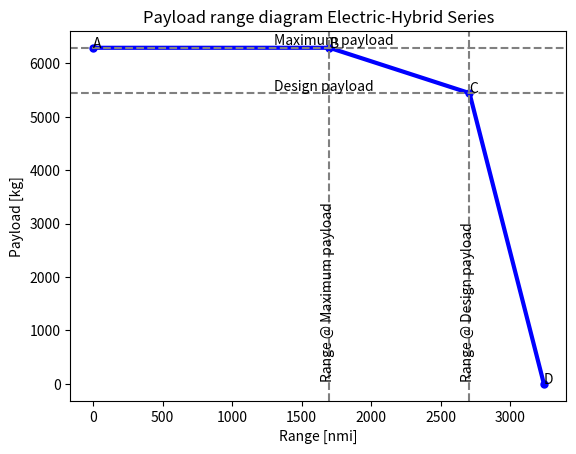

This figure's Python source:
import numpy as np
from matplotlib import pyplot as plt

g = 9.80665
#prop_type = 1       # 1 = Parallel Series-Hybrid, 2 = Series

# Mission Charecteristics
V_cr = 141.471   # in m/s
h_cr = 8534.4    # in m
R_nom = 1852000  # in m ---> Design range - 1000nmi
f_con = 5/100
R_div = 185200   # in m ---> 100nmi
t_E = 45 * 60    # in seconds - endurance time

m_pldes = 5443                    #Design payload [kg]
E_tot = 32604 * 10**6 #31226 * 10**6                 # Total propulsive energy (in J)

#Aircraft mass characteristics -- --> to be updated!!
# SERIES PARALLEL
m_oe    =  12883                    #Operational empty weight [kg]
phi = ((0.55*0.2) + (0.04*0.8)) #(0.55+0.02)/2  # Rate of hybridization (Point C - Design point)
n_eng_tp = 0.45          #Engine efficiency (thermodynamic, turboprop)
m_f = 1723 #3633
m_mto   = 24100 -1723 + m_f  #25857                # Max take-off
phiB = (0.65+0.04)/2
m_bat       = 3965 #3898                      #battery mass [kg]
m_plmax = m_pldes* 1.156

# SERIES
# n_eng_tp = 0.39*0.97*0.99*0.99
# m_oe    =  13700                   # Operational empty weight [kg]
# phi = ((0.55*0.6) + (0.04*0.4)) #(0.55+ 0.04)/2               # Rate of hybridization (Point C - Design point)
# print(phi)
# m_f = 2211
# m_mto   = 25300                  # Max take-off
# phiB = (0.65+0.04)/2
# m_bat       = 3940                      #battery mass [kg]
# m_plmax = m_pldes*1.178

#Propulsion characteristics

# ----- BATTERY ------
e_bat       = 2.7 * 10**6
n_eng_em    = 0.934*0.85*0.99*0.995*0.95                      #Enine efficiency (electric motor)
n_p_em      = 0.85                      #Propulsive efficiency (electric motor)
#P_em = 2000*10**3
# ------- TURBOPROP
#PSFC        = 0.48*(0.45/(745*3600))    #Specific fuel consumption
e_f         = 43 * 10**6


n_p_tp      = 0.85                      #Propulsive efficiency (turboprop)
#P_tp = 8000*10**3
# ----- HYBRID THINGS
n_p = 0.85                              # Propulsive efficiency (overall)

#---- PHI Calculations for Point B (Point C included for sanity check)
#m_f = m_mto - m_oe - m_pldes - m_bat
# print(m_fuel, m_f)
#phi =(m_f*e_f/E_tot/g)
# print(phi, phi1)
m_fB = m_mto - m_oe - m_plmax - m_bat       # Mass of fuel at max payload - battery mass constant - trading fuel for payload
#phiB =  (m_fB*e_f/E_tot/g)               # Rate of hybridization (Point B - Max payload point)
# print(m_fB, phiB)
#aerodynamic characteristics
LD     = 17
LD_crs = 16.7              #Lift over drag (cruise)
#print(phiB)
#tbs
# m_f     = 0.8 * (m_mto * (1 - np.exp(-R_nom / (n_eng_tp * n_p_tp * (e_f /g) * (LD_crs)))))
# print(m_f)


#Design Point A

#Design Point B
R_fB = (n_eng_tp * n_p_tp * (LD_crs) * (e_f /g) *  np.log((m_oe + m_plmax + m_fB) / (m_oe + m_plmax)))        #Brequet range equation (fuel)
R_bB = (n_eng_em * n_p_em * (LD_crs) * (e_bat /g) * ((m_bat / (m_oe + m_plmax + m_bat)))     )                 #Brequet range equation (battery)

RB = n_p*(e_f/g) * (LD_crs) *(n_eng_tp + n_eng_em *(phiB/(1-phiB))) * np.log((m_oe + m_plmax + ((g/e_bat)*E_tot*(phiB + ((e_bat/e_f)*(1 - phiB)))))/(m_oe+m_plmax+((g/e_bat)*phiB*E_tot)))

R_lostB3 = (1/0.7) * (LD_crs) * (h_cr + ((V_cr **2)/(2*g)))
R_eqB3 = ((R_fB + R_bB+ R_lostB3)*(1+f_con))  + (1.2*R_div) + (t_E * V_cr)
R_auxB3 = R_eqB3 - R_fB - R_bB
R_b = R_fB + R_bB - R_auxB3
R_B2 = RB - R_auxB3


#point C (design range)
#range equations

#m_f = m_mto - m_oe - m_bat - m_pldes
R_lost          = (1/0.7) * (LD_crs) * (h_cr + ((V_cr **2)/(2*g)))
R_eq            = ((R_nom + R_lost)*(1+f_con)) + (1.2*R_div) + (t_E * V_cr)                                         #Equivalent range
R_aux           = R_eq - R_nom                                                                                      #Auxilary range
R_fC             = (n_eng_tp * n_p_tp * (LD_crs) * (e_f /g) *  np.log((m_oe + m_pldes + m_f) / (m_oe + m_pldes)))        #Brequet range equation (fuel)
R_bC             = (n_eng_em * n_p_em * (LD_crs) * (e_bat /g) * ((m_bat / (m_oe + m_pldes + m_bat)))     )                 #Brequet range equation (battery)


R_c             = R_fC + R_bC - R_aux

RC = n_p*(e_f/g) * (LD_crs) *(n_eng_tp + n_eng_em *(phi/(1-phi))) * np.log((m_oe + m_pldes + ((g/e_bat)*E_tot*(phi + ((e_bat/e_f)*(1 - phi)))))/(m_oe+m_pldes+((g/e_bat)*phi*E_tot)))
R_C2 = RC - R_aux

#Point D (Ferry Range)
R_f_ferry       = (n_eng_tp * n_p_tp * (LD_crs) * (e_f /g) *  np.log((m_oe + m_f) / (m_oe)))                            #Brequet range equation (fuel)
R_b_ferry       = (n_eng_em * n_p_em * (LD_crs) * (e_bat /g) * ((m_bat / (m_oe + m_bat)))     )                           #Brequet range equation (battery)
R_d = R_f_ferry + R_b_ferry - R_aux

RD = n_p*(e_f/g) * (LD_crs) *(n_eng_tp + n_eng_em *(phi/(1-phi))) * np.log((m_oe + ((g/e_bat)*E_tot*(phi + ((e_bat/e_f)*(1 - phi)))))/(m_oe+((g/e_bat)*phi*E_tot)))
R_D2 = RD - R_aux


ranges = np.array([0, R_B2/1852, R_C2/1852, R_D2/1852])
#ranges = np.array([0, R_b/1852, R_c/1852, R_d/1852])
plmasses = np.array([m_plmax, m_plmax, m_pldes,0])

print(ranges, plmasses)
#Constructing the actual plot

# plotting the points
plt.plot(ranges, plmasses, color='blue', linewidth=3,
         marker='o', markerfacecolor='blue', markersize=5)

plt.axhline(y = plmasses[2], color = 'grey', linestyle = '--')
plt.annotate('Design payload', xy = (1300, plmasses[2] + 50))
plt.axhline(y = plmasses[1], color = 'grey', linestyle = '--')
plt.annotate('Maximum payload', xy = (1300, plmasses[1] + 50))

plt.axvline(x = ranges[2], color = 'grey', linestyle = '--')
plt.annotate('Range @ Design payload', xy = (ranges[2] - 60, 100), rotation = 'vertical')
plt.axvline(x = ranges[1], color = 'grey', linestyle = '--')
plt.annotate('Range @ Maximum payload', xy = (ranges[1] - 60, 100), rotation = 'vertical')

n = ['A','B','C','D']
for i, txt in enumerate(n):
    plt.annotate(txt, (ranges[i], plmasses[i]))

# naming the x axis
plt.xlabel('Range [nmi]')
# naming the y axis
plt.ylabel('Payload [kg]')

# giving a title to my graph
plt.title('Payload range diagram Electric-Hybrid Series')

# function to show the plot
plt.show()



